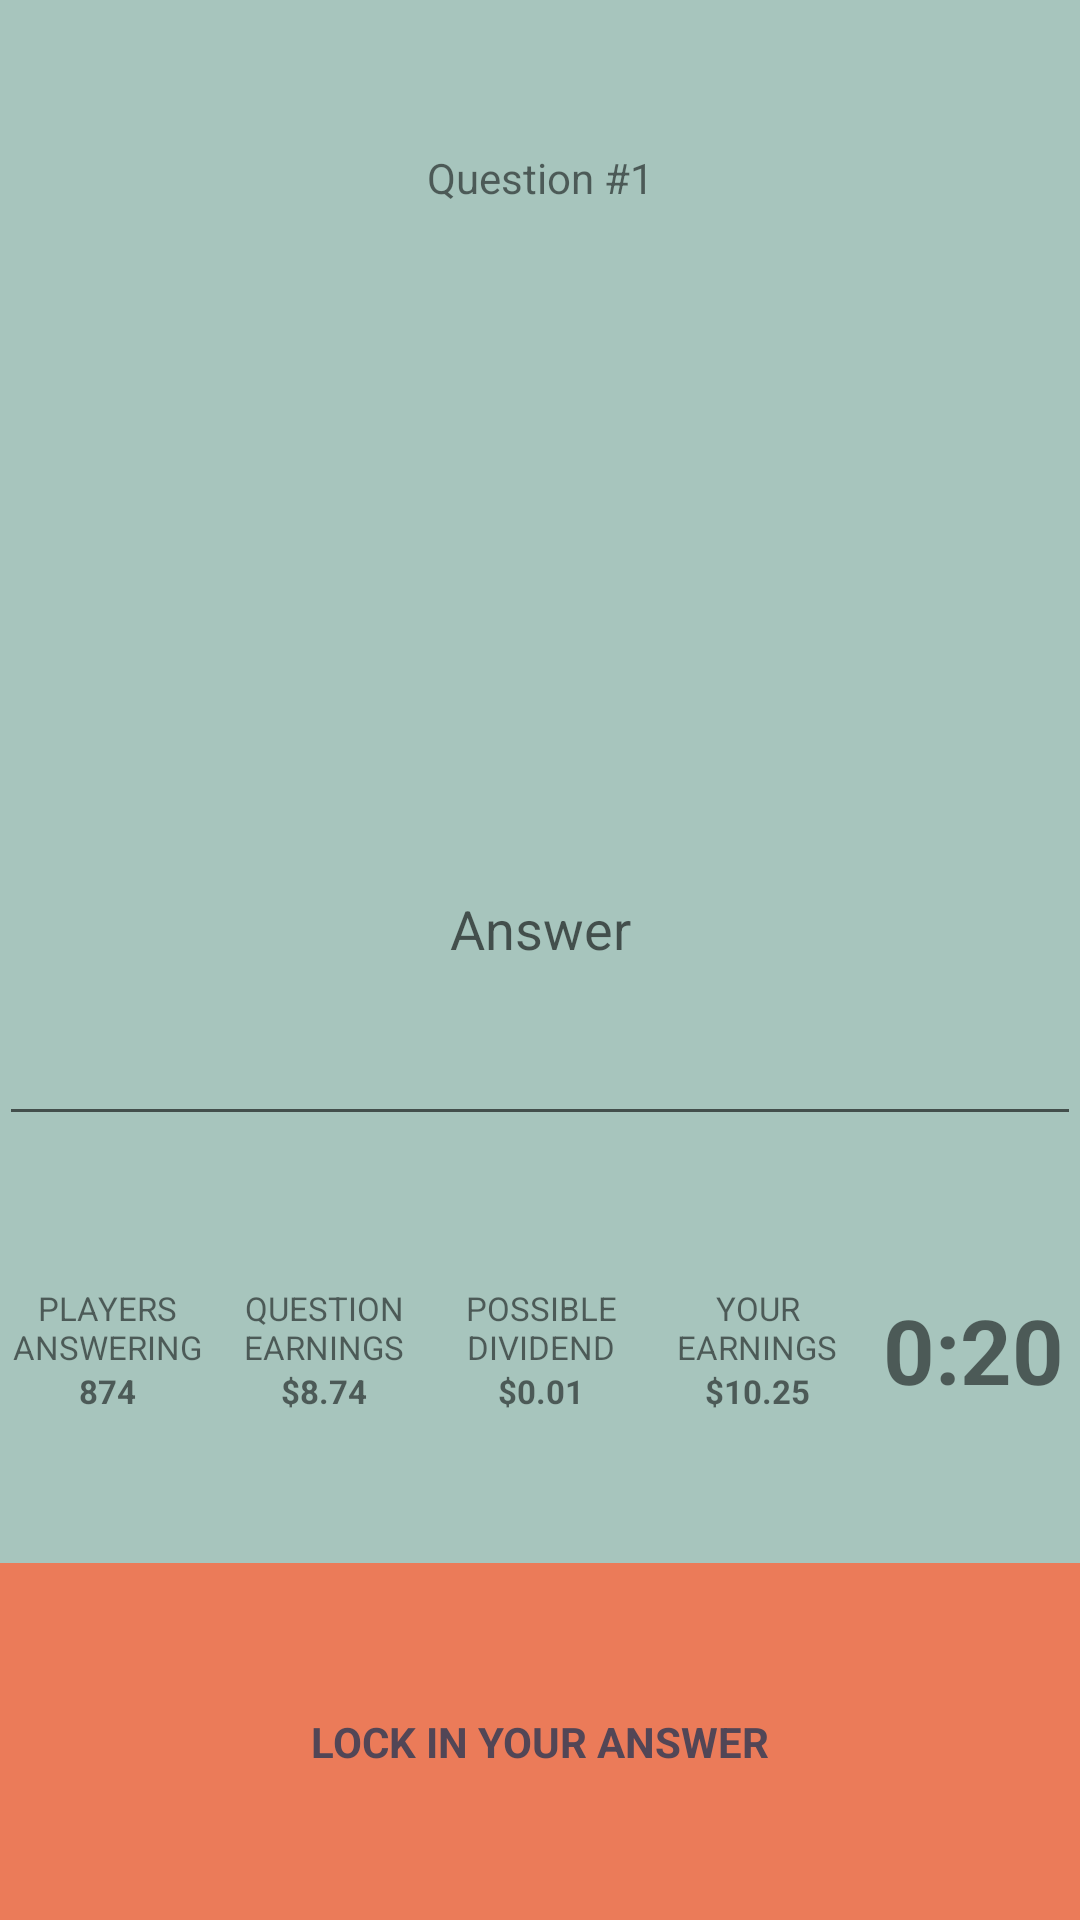

Android layout source for this screen:
<!-- AndroidManifest.xml: application theme AppTheme -->
<!-- res/layout/activity_game_start.xml -->
<?xml version="1.0" encoding="utf-8"?>
<RelativeLayout
    xmlns:android="http://schemas.android.com/apk/res/android"
    xmlns:tools="http://schemas.android.com/tools"
    android:layout_width="match_parent"
    android:layout_height="match_parent"
    android:paddingBottom="@dimen/activity_vertical_margin"
    android:paddingLeft="@dimen/activity_horizontal_margin"
    android:paddingRight="@dimen/activity_horizontal_margin"
    android:paddingTop="@dimen/activity_vertical_margin"
    tools:context="com.example.clevercash.GameStartActivity"
    android:background="@color/colorSkyBlue"
    android:id="@+id/gsRelativeLayout">

    <LinearLayout
        android:orientation="vertical"
        android:layout_width="match_parent"
        android:layout_height="match_parent"
        android:layout_centerVertical="true"
        android:layout_centerHorizontal="true"
        android:weightSum="5">

        <TextView
            android:layout_width="match_parent"
            android:layout_height="wrap_content"
            android:text="Question #1"
            android:id="@+id/questionNTV"
            android:gravity="center"
            android:layout_weight="1" />

        <TextView
            android:layout_width="match_parent"
            android:layout_height="wrap_content"
            android:id="@+id/questionTTV"
            android:gravity="center"
            android:layout_weight="1" />

        <EditText
            android:layout_width="match_parent"
            android:layout_height="wrap_content"
            android:id="@+id/answerET"
            android:layout_gravity="center_horizontal"
            android:hint="Answer"
            android:layout_weight="1"
            android:textAlignment="center" />

        <LinearLayout
            android:orientation="horizontal"
            android:layout_width="match_parent"
            android:layout_height="wrap_content"
            android:layout_gravity="center_horizontal"
            android:layout_weight="1"
            android:weightSum="5">

            <LinearLayout
                android:orientation="vertical"
                android:layout_width="match_parent"
                android:layout_height="match_parent"
                android:layout_weight="1"
                android:weightSum="2">

                <TextView
                    android:layout_width="fill_parent"
                    android:layout_height="wrap_content"
                    android:text="PLAYERS ANSWERING"
                    android:id="@+id/answeringsTV"
                    android:gravity="center|bottom"
                    android:layout_weight="1"
                    android:textSize="11dp" />

                <TextView
                    android:layout_width="fill_parent"
                    android:layout_height="wrap_content"
                    android:text="874"
                    android:id="@+id/playersAnsweringTV"
                    android:gravity="center|top"
                    android:layout_weight="1"
                    android:textStyle="bold"
                    android:textSize="11dp" />
            </LinearLayout>
            <LinearLayout
                android:orientation="vertical"
                android:layout_width="match_parent"
                android:layout_height="match_parent"
                android:layout_weight="1"
                android:weightSum="2">

                <TextView
                    android:layout_width="fill_parent"
                    android:layout_height="wrap_content"
                    android:text="QUESTION EARNINGS"
                    android:id="@+id/earningsTV"
                    android:gravity="center|bottom"
                    android:layout_weight="1"
                    android:textSize="11dp" />

                <TextView
                    android:layout_width="fill_parent"
                    android:layout_height="wrap_content"
                    android:text="$8.74"
                    android:id="@+id/questionEarningsTV"
                    android:gravity="center|top"
                    android:layout_weight="1"
                    android:textStyle="bold"
                    android:textSize="11dp" />
            </LinearLayout>
            <LinearLayout
                android:orientation="vertical"
                android:layout_width="match_parent"
                android:layout_height="match_parent"
                android:layout_weight="1"
                android:weightSum="2">

                <TextView
                    android:layout_width="fill_parent"
                    android:layout_height="wrap_content"
                    android:text="POSSIBLE DIVIDEND"
                    android:id="@+id/dividendTV"
                    android:gravity="center|bottom"
                    android:layout_weight="1"
                    android:textSize="11dp" />

                <TextView
                    android:layout_width="fill_parent"
                    android:layout_height="wrap_content"
                    android:text="$0.01"
                    android:id="@+id/possibleDividendTV"
                    android:gravity="center|top"
                    android:layout_weight="1"
                    android:textStyle="bold"
                    android:textSize="11dp" />
            </LinearLayout>
            <LinearLayout
                android:orientation="vertical"
                android:layout_width="match_parent"
                android:layout_height="match_parent"
                android:layout_weight="1"
                android:weightSum="2">

                <TextView
                    android:layout_width="fill_parent"
                    android:layout_height="wrap_content"
                    android:text="YOUR EARNINGS"
                    android:id="@+id/earnedTV"
                    android:gravity="center|bottom"
                    android:layout_weight="1"
                    android:textSize="11dp" />

                <TextView
                    android:layout_width="fill_parent"
                    android:layout_height="wrap_content"
                    android:text="$10.25"
                    android:id="@+id/yourEarningsTV"
                    android:gravity="center|top"
                    android:layout_weight="1"
                    android:textStyle="bold"
                    android:textSize="11dp" />
            </LinearLayout>

            <LinearLayout
                android:orientation="vertical"
                android:layout_width="match_parent"
                android:layout_height="match_parent"
                android:layout_gravity="center_vertical"
                android:layout_weight="1">

                <TextView
                    android:layout_width="fill_parent"
                    android:layout_height="match_parent"
                    android:text="0:20"
                    android:id="@+id/timer20TV"
                    android:gravity="center"
                    android:textStyle="bold"
                    android:textSize="30dp"
                    android:layout_weight="1" />
            </LinearLayout>

        </LinearLayout>

        <TextView
            android:layout_width="match_parent"
            android:layout_height="wrap_content"
            android:text="LOCK IN YOUR ANSWER"
            android:id="@+id/textView"
            android:gravity="center"
            android:layout_weight="1"
            android:background="@color/colorOrange"
            android:textColor="@color/colorPurple"
            android:textStyle="bold"
            android:clickable="true"
            android:onClick="answerButton" />
    </LinearLayout>
</RelativeLayout>
<!-- resources referenced by this layout -->
<resources>
  <color name="colorOrange">#EB7B59</color>
  <color name="colorPurple">#524656</color>
  <color name="colorSkyBlue">#A7C5BD</color>
  <style name="AppTheme" parent="Theme.AppCompat.Light.DarkActionBar">
          
          <item name="colorPrimary">@color/colorPrimary</item>
          <item name="colorPrimaryDark">@color/colorPrimaryDark</item>
          <item name="colorAccent">@color/colorAccent</item>
      </style>
  <color name="colorPrimary">#3F51B5</color>
  <color name="colorPrimaryDark">#303F9F</color>
  <color name="colorAccent">#FF4081</color>
</resources>
